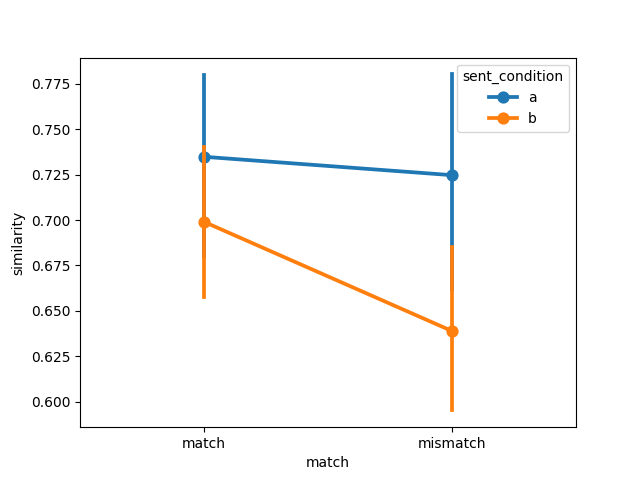

Source data for this figure (header and first rows):
item, object, item_type, sent_condition, media_condition, match, similarity, model, dataset
1, handgun, , a, a, match, 0.6169, clap, winter2012/e2
2, baby, , a, a, match, 0.8025, clap, winter2012/e2
3, blender, , a, a, match, 0.8797, clap, winter2012/e2
4, cat, , a, a, match, 0.778, clap, winter2012/e2
5, champagne bottle, , a, a, match, 0.6998, clap, winter2012/e2
6, church bells, , a, a, match, 0.882, clap, winter2012/e2
7, cow, , a, a, match, 0.6501, clap, winter2012/e2
8, audience, , a, a, match, 0.5343, clap, winter2012/e2
9, cuckoo-clock, , a, a, match, 0.8701, clap, winter2012/e2
10, rooster, , a, a, match, 0.7685, clap, winter2012/e2
11, dog, , a, a, match, 0.7421, clap, winter2012/e2
12, power drill, , a, a, match, 0.8442, clap, winter2012/e2
13, hammer, , a, a, match, 0.7714, clap, winter2012/e2
14, motorbike, , a, a, match, 0.671, clap, winter2012/e2
15, horse, , a, a, match, 0.5481, clap, winter2012/e2
16, jackhammer, , a, a, match, 0.8048, clap, winter2012/e2
17, door, , a, a, match, 0.4945, clap, winter2012/e2
18, machine gun, , a, a, match, 0.659, clap, winter2012/e2
19, sheep, , a, a, match, 0.7544, clap, winter2012/e2
20, frog, , a, a, match, 0.7843, clap, winter2012/e2
21, toilet, , a, a, match, 0.8544, clap, winter2012/e2
22, waterfall, , a, a, match, 0.8825, clap, winter2012/e2
23, can of soda, , a, a, match, 0.8385, clap, winter2012/e2
24, branches, , a, a, match, 0.5034, clap, winter2012/e2
1, handgun, , a, b, mismatch, 0.6754, clap, winter2012/e2
2, baby, , a, b, mismatch, 0.6674, clap, winter2012/e2
3, blender, , a, b, mismatch, 0.8819, clap, winter2012/e2
4, cat, , a, b, mismatch, 0.7699, clap, winter2012/e2
5, champagne bottle, , a, b, mismatch, 0.7481, clap, winter2012/e2
6, church bells, , a, b, mismatch, 0.904, clap, winter2012/e2
7, cow, , a, b, mismatch, 0.619, clap, winter2012/e2
8, audience, , a, b, mismatch, 0.229, clap, winter2012/e2
9, cuckoo-clock, , a, b, mismatch, 0.8922, clap, winter2012/e2
10, rooster, , a, b, mismatch, 0.818, clap, winter2012/e2
11, dog, , a, b, mismatch, 0.7993, clap, winter2012/e2
12, power drill, , a, b, mismatch, 0.7917, clap, winter2012/e2
13, hammer, , a, b, mismatch, 0.7391, clap, winter2012/e2
14, motorbike, , a, b, mismatch, 0.6955, clap, winter2012/e2
15, horse, , a, b, mismatch, 0.4926, clap, winter2012/e2
16, jackhammer, , a, b, mismatch, 0.8467, clap, winter2012/e2
17, door, , a, b, mismatch, 0.5623, clap, winter2012/e2
18, machine gun, , a, b, mismatch, 0.6948, clap, winter2012/e2
19, sheep, , a, b, mismatch, 0.7563, clap, winter2012/e2
20, frog, , a, b, mismatch, 0.7231, clap, winter2012/e2
21, toilet, , a, b, mismatch, 0.8478, clap, winter2012/e2
22, waterfall, , a, b, mismatch, 0.8282, clap, winter2012/e2
23, can of soda, , a, b, mismatch, 0.8429, clap, winter2012/e2
24, branches, , a, b, mismatch, 0.5667, clap, winter2012/e2
1, handgun, , b, b, match, 0.7101, clap, winter2012/e2
2, baby, , b, b, match, 0.5766, clap, winter2012/e2
3, blender, , b, b, match, 0.7145, clap, winter2012/e2
4, cat, , b, b, match, 0.7026, clap, winter2012/e2
5, champagne bottle, , b, b, match, 0.6291, clap, winter2012/e2
6, church bells, , b, b, match, 0.7952, clap, winter2012/e2
7, cow, , b, b, match, 0.7556, clap, winter2012/e2
8, audience, , b, b, match, 0.4891, clap, winter2012/e2
9, cuckoo-clock, , b, b, match, 0.6521, clap, winter2012/e2
10, rooster, , b, b, match, 0.7669, clap, winter2012/e2
11, dog, , b, b, match, 0.659, clap, winter2012/e2
12, power drill, , b, b, match, 0.5056, clap, winter2012/e2
... 36 more rows
